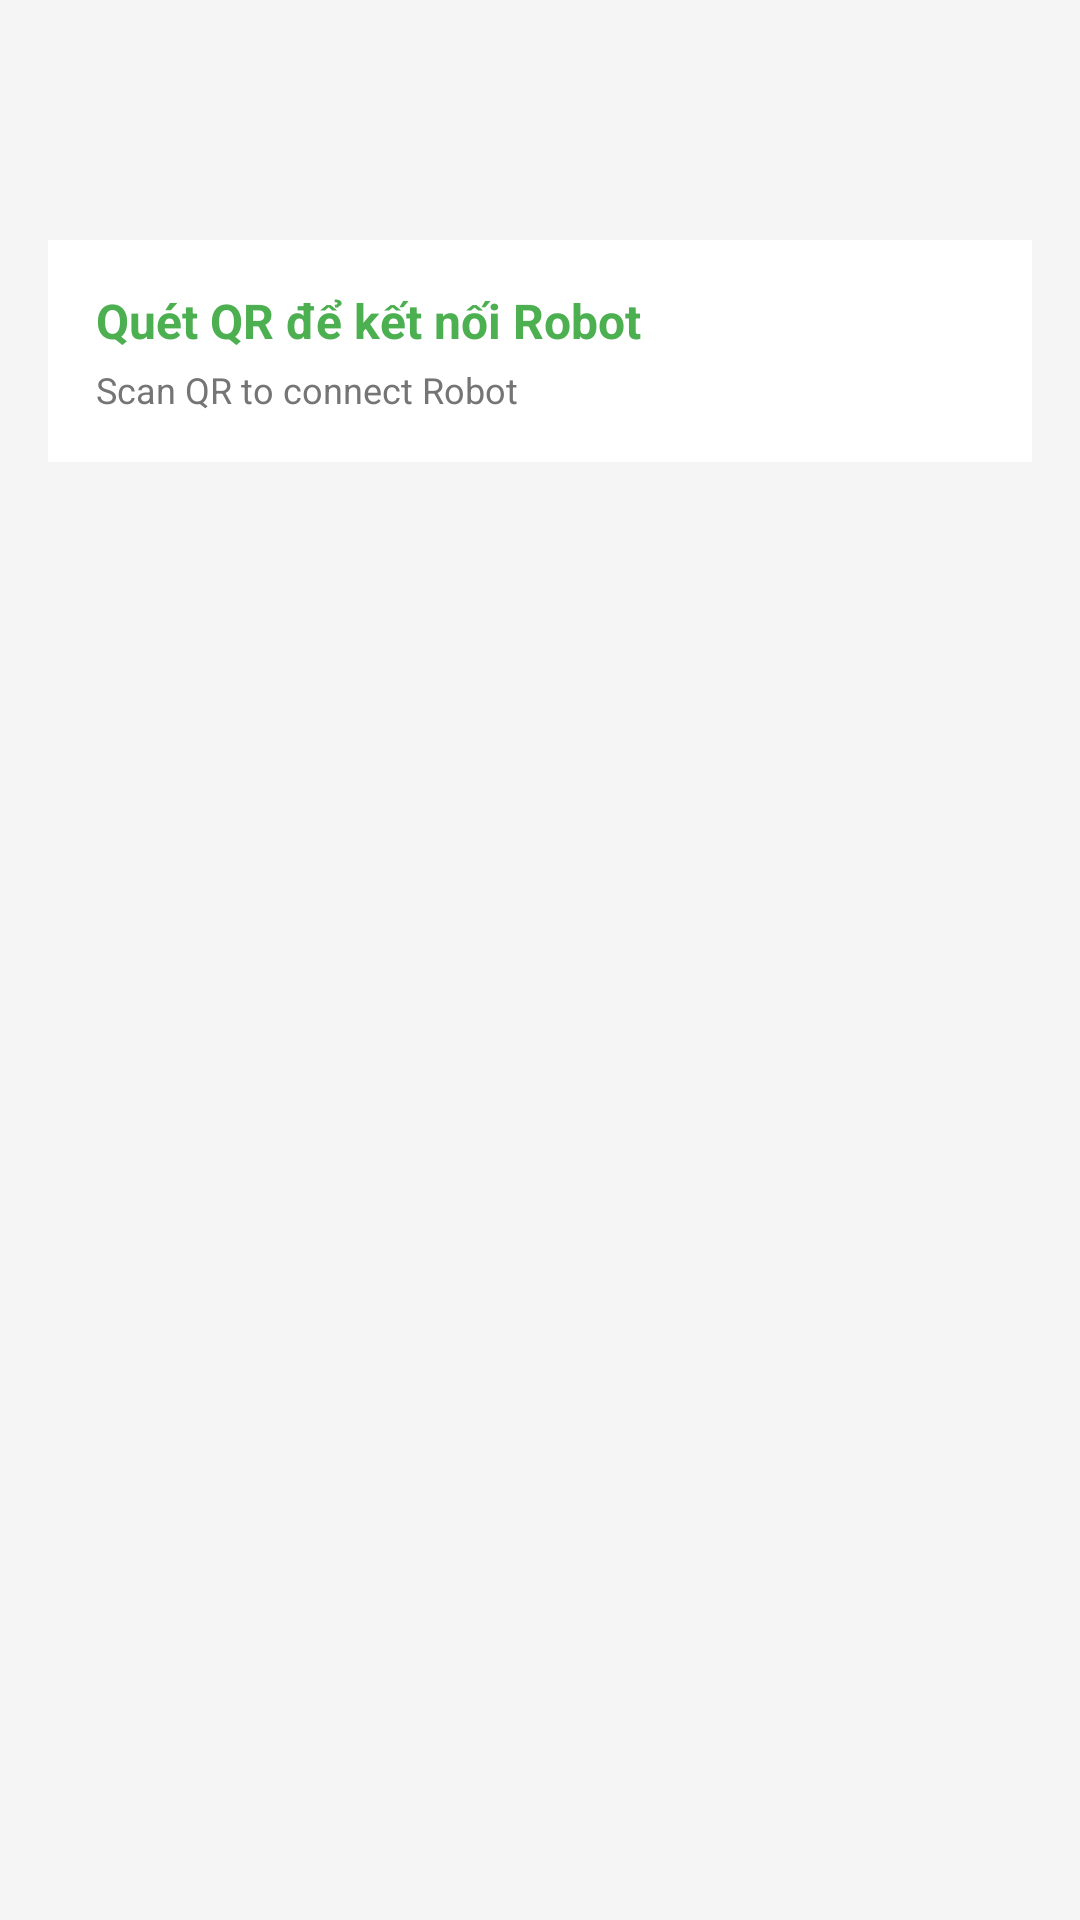

Produce the Android XML layout that renders to this screen, including the resource entries it uses.
<!-- AndroidManifest.xml: application theme Theme.NaiscorpRobotAssistant -->
<!-- res/layout/activity_home.xml -->
<?xml version="1.0" encoding="utf-8"?>
<LinearLayout xmlns:android="http://schemas.android.com/apk/res/android"
    xmlns:app="http://schemas.android.com/apk/res-auto"
    android:orientation="vertical"
    android:layout_width="match_parent"
    android:layout_height="match_parent"
    android:background="@color/background">

    
    <ScrollView
        android:layout_width="match_parent"
        android:layout_height="match_parent"
        android:padding="16dp">

        <LinearLayout
            android:layout_width="match_parent"
            android:layout_height="match_parent"
            android:orientation="vertical">

            
            <androidx.recyclerview.widget.RecyclerView
                android:id="@+id/recyclerViewCards"
                android:layout_width="match_parent"
                android:layout_height="0dp"
                android:layout_weight="1"
                android:layout_marginBottom="16dp"
                android:padding="8dp"/>

            
            <LinearLayout
                android:id="@+id/qrSection"
                android:layout_width="match_parent"
                android:layout_height="wrap_content"
                android:orientation="horizontal"
                android:gravity="center_vertical"
                android:background="@color/surface"
                android:padding="16dp"
                android:layout_marginTop="32dp">

                <LinearLayout
                    android:layout_width="0dp"
                    android:layout_height="wrap_content"
                    android:layout_weight="1"
                    android:orientation="vertical">

                    <TextView
                        android:layout_width="wrap_content"
                        android:layout_height="wrap_content"
                        android:text="Quét QR để kết nối Robot"
                        android:textColor="@color/colorPrimary"
                        android:textSize="16sp"
                        android:textStyle="bold" />

                    <TextView
                        android:layout_width="wrap_content"
                        android:layout_height="wrap_content"
                        android:text="Scan QR to connect Robot"
                        android:textColor="@color/textSecondary"
                        android:textSize="12sp"
                        android:layout_marginTop="4dp" />
                </LinearLayout>

                







            </LinearLayout>
        </LinearLayout>
    </ScrollView>
</LinearLayout>
<!-- resources referenced by this layout -->
<resources>
  <color name="background">#F5F5F5</color>
  <color name="black">#FF000000</color>
  <color name="colorPrimary">#4CAF50</color>
  <color name="surface">#FFFFFF</color>
  <color name="textSecondary">#757575</color>
  <color name="white">#FFFFFFFF</color>
  <style name="Theme.NaiscorpRobotAssistant" parent="Base.Theme.NaiscorpRobotAssistant" />
  <style name="Base.Theme.NaiscorpRobotAssistant" parent="Theme.Material3.DayNight.NoActionBar">
          
          
      </style>
</resources>
